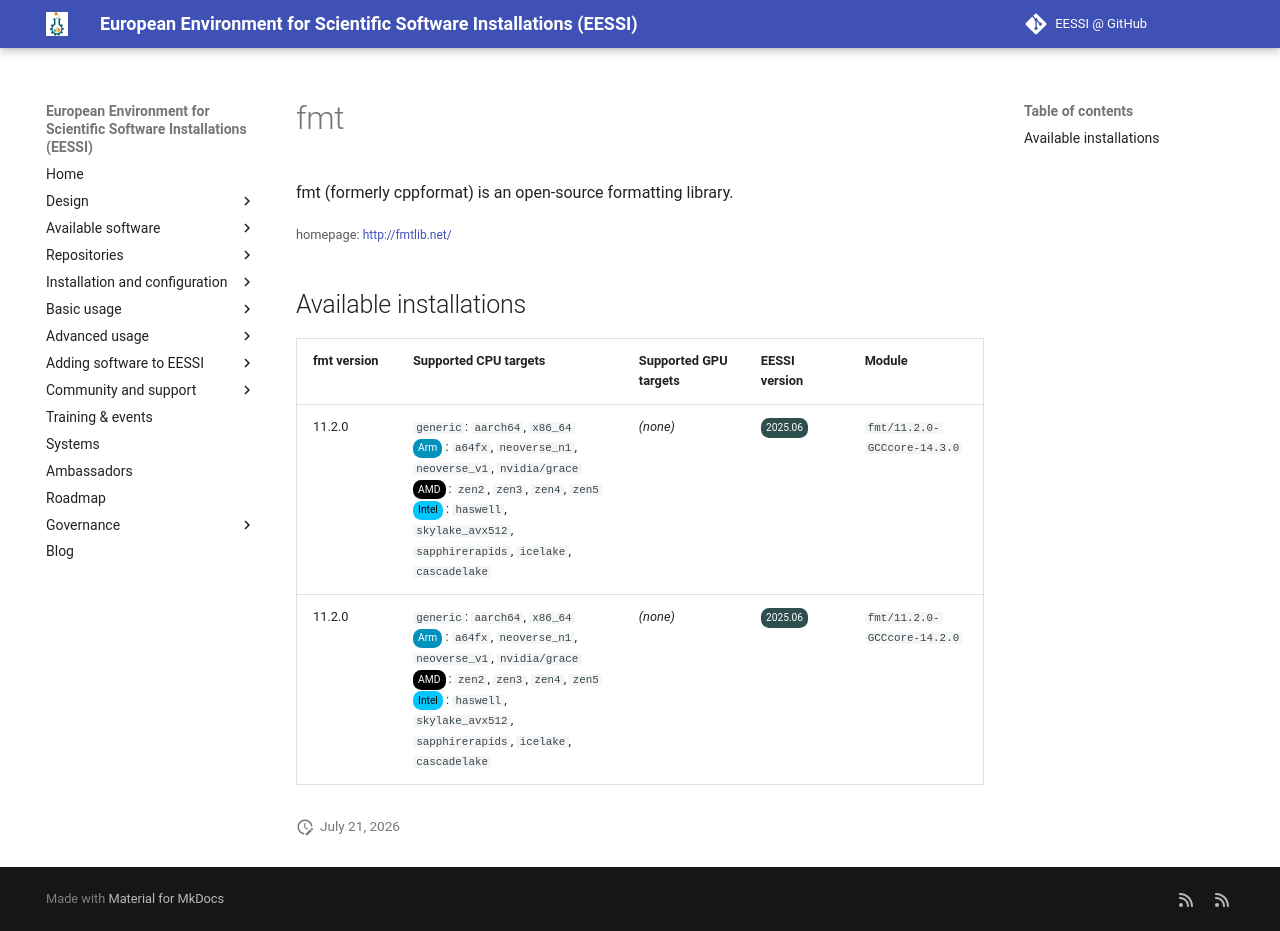

repository: EESSI/docs · page: available_software/detail/fmt/index.html · generator: mkdocs

---
json_ld:
  '@context': https://schema.org
  '@type': SoftwareApplication
  applicationCategory: DeveloperApplication
  description: fmt (formerly cppformat) is an open-source formatting library.
  license: Not confirmed
  name: fmt
  offers:
    '@type': Offer
    price: 0
  operatingSystem: LINUX
  review:
    '@type': Review
    author:
      '@type': Organization
      name: EESSI
    reviewBody: Application has been successfully made available on all architectures
      supported by EESSI
    reviewRating:
      '@type': Rating
      ratingValue: 5
  softwareRequirements: See https://www.eessi.io/docs/ for how to make EESSI available
    on your system
  softwareVersion: '[''11.2.0'']'
  url: http://fmtlib.net/
---
# fmt


fmt (formerly cppformat) is an open-source formatting library.

<small>homepage: </small><span class="software-link">[http://fmtlib.net/](http://fmtlib.net/)</span>

## Available installations


|fmt version|Supported CPU targets|Supported GPU targets|EESSI version|Module|
| --- | --- | --- | --- | --- |
|11.2.0|`generic`: `aarch64`, `x86_64`<br/><span class="software-cpu-arm">Arm</span>: `a64fx`, `neoverse_n1`, `neoverse_v1`, `nvidia/grace`<br/><span class="software-cpu-amd">AMD</span>: `zen2`, `zen3`, `zen4`, `zen5`<br/><span class="software-cpu-intel">Intel</span>: `haswell`, `skylake_avx512`, `sapphirerapids`, `icelake`, `cascadelake`<br/>|*(none)*|<span class="software-eessi-version-202506">2025.06</span>|`fmt/11.2.0-GCCcore-14.3.0`|
|11.2.0|`generic`: `aarch64`, `x86_64`<br/><span class="software-cpu-arm">Arm</span>: `a64fx`, `neoverse_n1`, `neoverse_v1`, `nvidia/grace`<br/><span class="software-cpu-amd">AMD</span>: `zen2`, `zen3`, `zen4`, `zen5`<br/><span class="software-cpu-intel">Intel</span>: `haswell`, `skylake_avx512`, `sapphirerapids`, `icelake`, `cascadelake`<br/>|*(none)*|<span class="software-eessi-version-202506">2025.06</span>|`fmt/11.2.0-GCCcore-14.2.0`|
